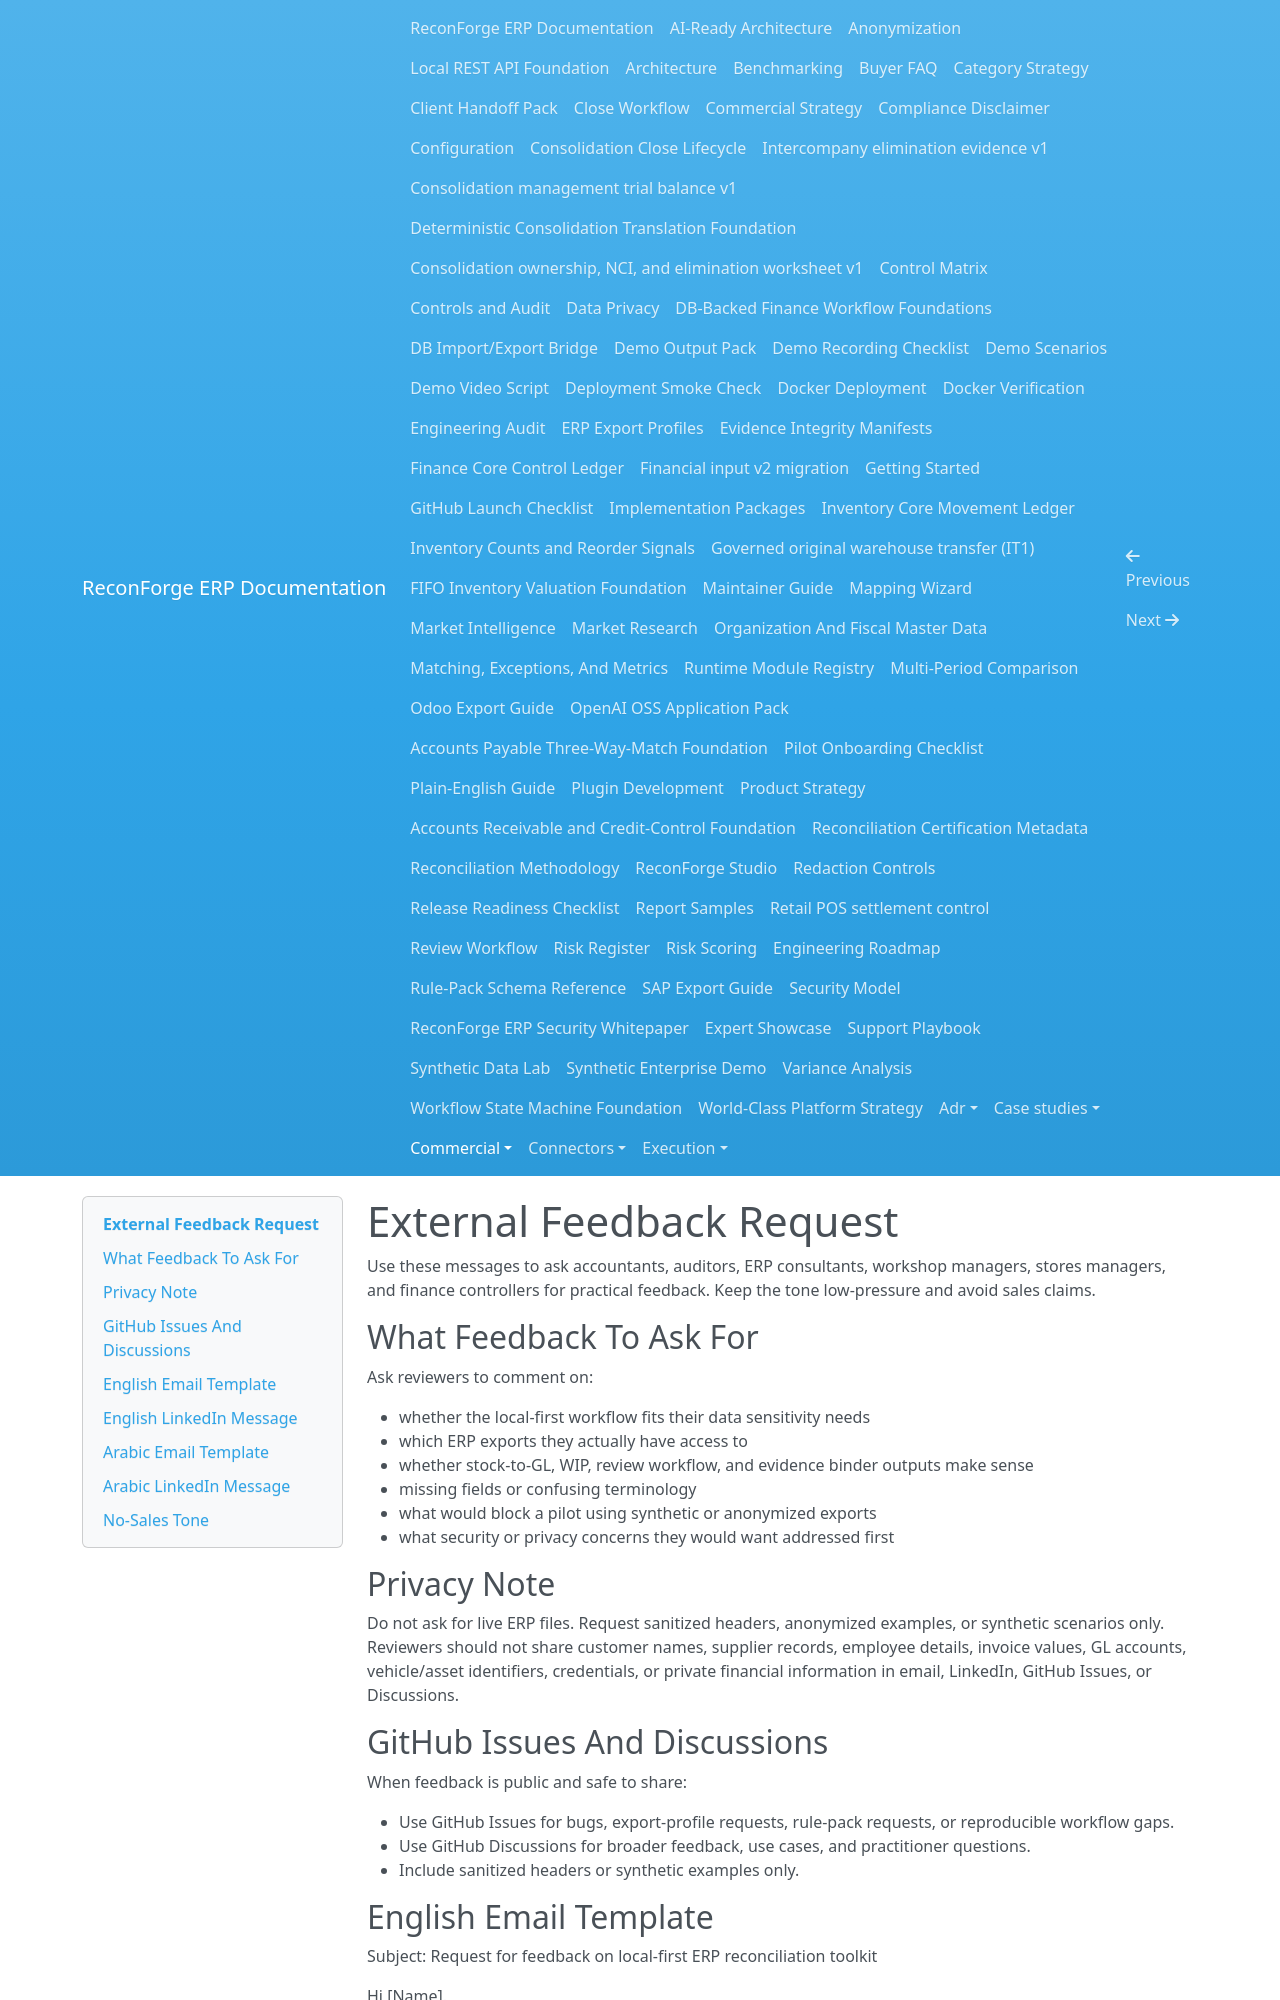

repository: amrzainmubarak/reconforge-erp · page: commercial/external-feedback-request/index.html · generator: mkdocs

# External Feedback Request

Use these messages to ask accountants, auditors, ERP consultants, workshop managers, stores managers, and finance controllers for practical feedback. Keep the tone low-pressure and avoid sales claims.

## What Feedback To Ask For

Ask reviewers to comment on:

- whether the local-first workflow fits their data sensitivity needs
- which ERP exports they actually have access to
- whether stock-to-GL, WIP, review workflow, and evidence binder outputs make sense
- missing fields or confusing terminology
- what would block a pilot using synthetic or anonymized exports
- what security or privacy concerns they would want addressed first

## Privacy Note

Do not ask for live ERP files. Request sanitized headers, anonymized examples, or synthetic scenarios only. Reviewers should not share customer names, supplier records, employee details, invoice values, GL accounts, vehicle/asset identifiers, credentials, or private financial information in email, LinkedIn, GitHub Issues, or Discussions.

## GitHub Issues And Discussions

When feedback is public and safe to share:

- Use GitHub Issues for bugs, export-profile requests, rule-pack requests, or reproducible workflow gaps.
- Use GitHub Discussions for broader feedback, use cases, and practitioner questions.
- Include sanitized headers or synthetic examples only.

## English Email Template

Subject: Request for feedback on local-first ERP reconciliation toolkit

Hi [Name],

I am maintaining ReconForge ERP, an early-stage open-source toolkit for local, export-based ERP reconciliation workflows such as stock-to-GL matching, WIP/work-order controls, rule packs, evidence binders, and client handoff summaries.

I would value your practitioner feedback. I am not asking for client data or live ERP files. Sanitized headers, synthetic examples, or general workflow comments are enough.

The areas where feedback would help most are:

- which ERP exports your team can actually access
- where spreadsheet reconciliation is painful or risky
- whether a local-first workflow is useful for sensitive ERP exports
- whether the evidence binder and client pack outputs would support review
- what would block a safe pilot using anonymized or synthetic data

If the feedback is safe to share publicly, GitHub Issues or Discussions are welcome. Private comments by email are also fine.

No pressure if this is not relevant. A short reply with one or two practical observations would still be useful.

Thanks,

[Your name]
